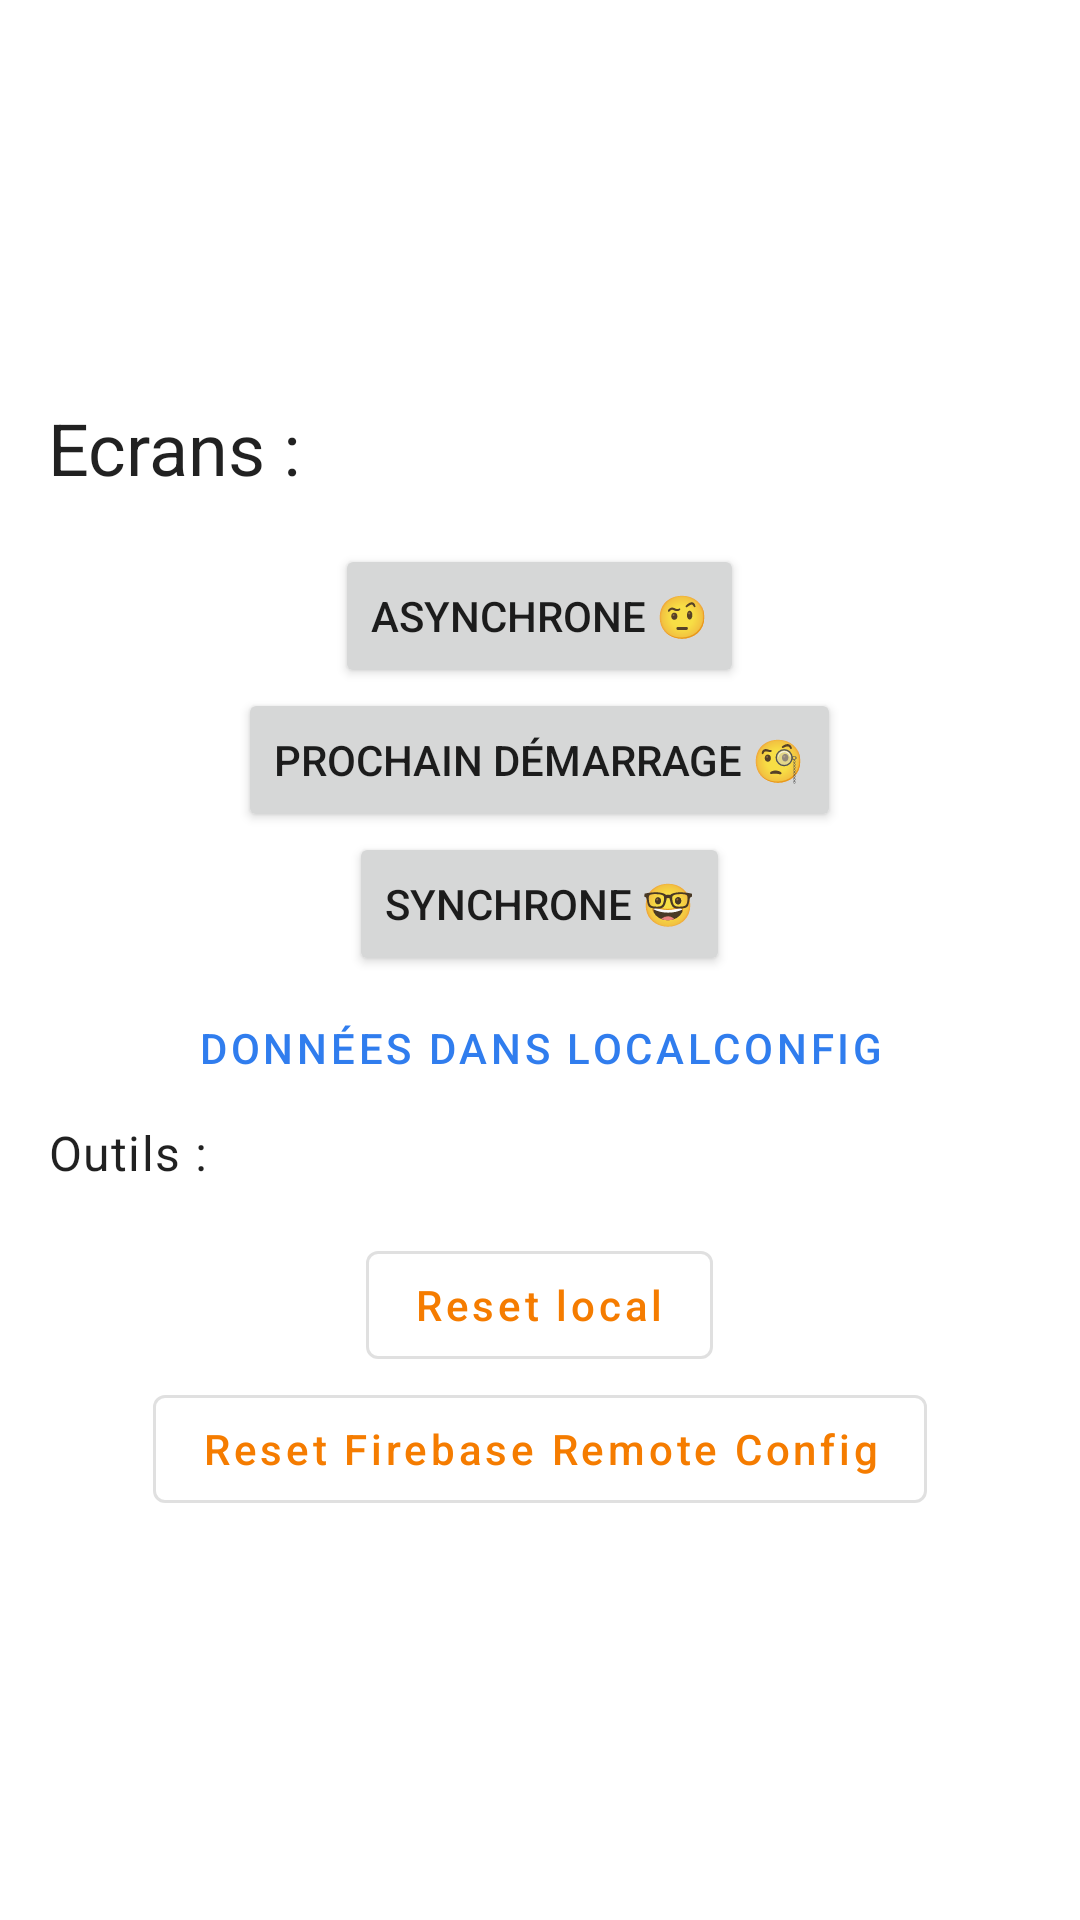

This screen was rendered from an Android layout file. Write that file and the resources it references.
<!-- AndroidManifest.xml: application theme Theme.SampleFirebaseRemoteConfiguration -->
<!-- res/layout/activity_main.xml -->
<?xml version="1.0" encoding="utf-8"?>

<ScrollView xmlns:android="http://schemas.android.com/apk/res/android"
    xmlns:app="http://schemas.android.com/apk/res-auto"
    xmlns:tools="http://schemas.android.com/tools"
    android:layout_width="match_parent"
    android:layout_height="match_parent"
    tools:ignore="UselessParent">

    <LinearLayout
        android:layout_margin="@dimen/standard_padding"
        android:layout_width="match_parent"
        android:layout_height="wrap_content"
        android:layout_gravity="center_horizontal|center_vertical"
        android:orientation="vertical">

        <TextView
            style="?textAppearanceHeadline5"
            android:layout_width="wrap_content"
            android:layout_height="wrap_content"
            android:layout_marginBottom="@dimen/standard_padding"
            android:text="@string/screens" />

        <Button
            android:id="@+id/screen_a"
            android:layout_width="wrap_content"
            android:layout_height="wrap_content"
            android:layout_gravity="center_horizontal"
            android:text="@string/async" />

        <Button
            android:id="@+id/screen_b"
            android:layout_width="wrap_content"
            android:layout_height="wrap_content"
            android:layout_gravity="center_horizontal"
            android:text="@string/nextlaunch" />

        <Button
            android:id="@+id/screen_c"
            android:layout_width="wrap_content"
            android:layout_height="wrap_content"
            android:layout_gravity="center_horizontal"
            android:text="@string/sync" />

        <Button
            style="?materialButtonOutlinedStyle"
            android:id="@+id/screen_result"
            android:layout_width="wrap_content"
            android:layout_height="wrap_content"
            android:layout_gravity="center_horizontal"
            android:text="@string/result" />

        <TextView
            style="?textAppearanceBody1"
            android:layout_width="wrap_content"
            android:layout_height="wrap_content"
            android:layout_marginBottom="@dimen/standard_padding"
            android:text="@string/tools" />

        <com.google.android.material.button.MaterialButton
            style="?materialButtonOutlinedStyle"
            android:id="@+id/reset_local"
            android:layout_width="wrap_content"
            android:layout_height="wrap_content"
            android:layout_gravity="center_horizontal"
            android:text="@string/reset_local" />

        <com.google.android.material.button.MaterialButton
            style="?materialButtonOutlinedStyle"
            android:id="@+id/reset_frc"
            android:layout_width="wrap_content"
            android:layout_height="wrap_content"
            android:layout_gravity="center_horizontal"
            android:text="@string/reset_frc" />

    </LinearLayout>
</ScrollView>
<!-- resources referenced by this layout -->
<resources>
  <dimen name="standard_padding">16dp</dimen>
  <string name="async">Asynchrone 🤨</string>
  <string name="nextlaunch">Prochain démarrage 🧐</string>
  <string name="reset_frc">Reset Firebase Remote Config</string>
  <string name="reset_local">Reset local</string>
  <string name="result">Données dans LocalConfig</string>
  <string name="screens">Ecrans :</string>
  <string name="sync">Synchrone 🤓</string>
  <string name="tools">Outils :</string>
  <style name="Theme.SampleFirebaseRemoteConfiguration" parent="Theme.MaterialComponents.DayNight.DarkActionBar">
          
          <item name="colorPrimary">@color/amazing_500</item>
          <item name="colorPrimaryVariant">@color/amazing_700</item>
          <item name="colorOnPrimary">@color/white</item>
          
          <item name="colorSecondary">@color/verynice_200</item>
          <item name="colorSecondaryVariant">@color/verynice_700</item>
          <item name="colorOnSecondary">@color/black</item>
          
          <item name="android:statusBarColor" tools:targetApi="l">?attr/colorPrimary</item>
  
          
          <item name="materialButtonStyle">@style/Widget.SampleFirebaseRemoteConfiguration.Button</item>
          <item name="materialButtonOutlinedStyle">@style/Widget.MaterialComponents.Button.OutlinedButton</item>
      </style>
  <color name="amazing_500">#307DEE</color>
  <color name="amazing_700">#1767D0</color>
  <color name="white">#FFFFFFFF</color>
  <color name="verynice_200">#F57C00</color>
  <color name="verynice_700">#F36235</color>
  <color name="black">#FF000000</color>
  <style name="Widget.SampleFirebaseRemoteConfiguration.Button" parent="Widget.MaterialComponents.Button.UnelevatedButton">
          <item name="android:textAllCaps">false</item>
          <item name="materialThemeOverlay">@style/ThemeOverlay.SampleFirebaseRemoteConfiguration.Button</item>
      </style>
  <style name="ThemeOverlay.SampleFirebaseRemoteConfiguration.Button" parent="">
          <item name="colorPrimary">@color/verynice_200</item>
      </style>
</resources>
